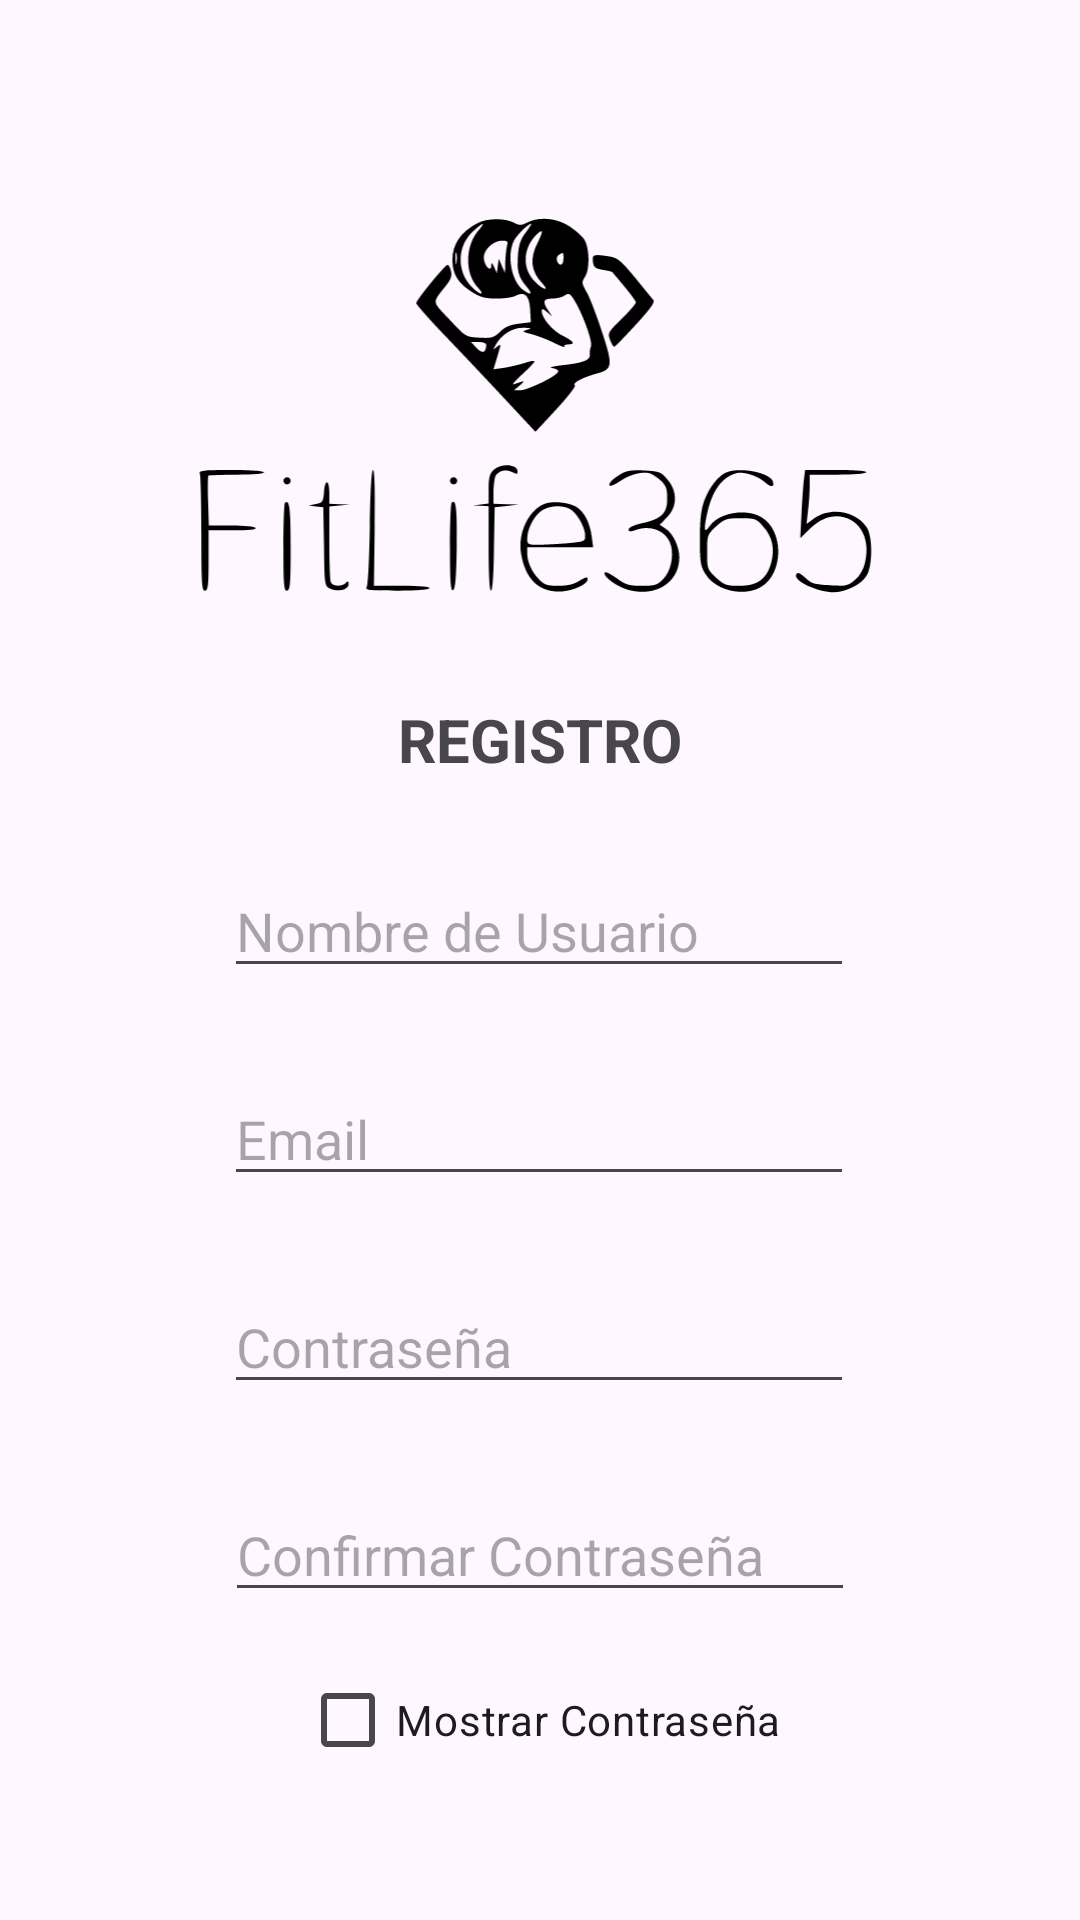

Produce the Android XML layout that renders to this screen, including the resource entries it uses.
<!-- AndroidManifest.xml: application theme Theme.FitLife365 -->
<!-- res/layout/activity_register.xml -->
<?xml version="1.0" encoding="utf-8"?>
<androidx.constraintlayout.widget.ConstraintLayout xmlns:android="http://schemas.android.com/apk/res/android"
    xmlns:app="http://schemas.android.com/apk/res-auto"
    xmlns:tools="http://schemas.android.com/tools"
    android:layout_width="match_parent"
    android:layout_height="match_parent">

    <Button
        android:id="@+id/idContinuarRegistro"
        android:layout_width="wrap_content"
        android:layout_height="wrap_content"
        android:layout_marginTop="12dp"
        android:layout_marginBottom="56dp"
        android:backgroundTint="#FFCF46E3"
        android:text="Continuar"
        app:layout_constraintBottom_toBottomOf="parent"
        app:layout_constraintEnd_toEndOf="parent"
        app:layout_constraintStart_toStartOf="parent"
        app:layout_constraintTop_toBottomOf="@+id/checkBoxPassword"
        app:layout_constraintVertical_bias="0.51" />

    <EditText
        android:id="@+id/registerUsername"
        android:layout_width="wrap_content"
        android:layout_height="wrap_content"
        android:layout_marginTop="28dp"
        android:ems="10"
        android:hint="Nombre de Usuario"
        android:inputType="text"
        app:layout_constraintEnd_toEndOf="parent"
        app:layout_constraintHorizontal_bias="0.497"
        app:layout_constraintStart_toStartOf="parent"
        app:layout_constraintTop_toBottomOf="@+id/testRegister" />

    <EditText
        android:id="@+id/registerPassword"
        android:layout_width="wrap_content"
        android:layout_height="wrap_content"
        android:layout_marginTop="28dp"
        android:ems="10"
        android:hint="Contraseña"
        android:inputType="textPassword"
        app:layout_constraintEnd_toEndOf="parent"
        app:layout_constraintHorizontal_bias="0.497"
        app:layout_constraintStart_toStartOf="parent"
        app:layout_constraintTop_toBottomOf="@+id/registerEmail" />

    <EditText
        android:id="@+id/registerEmail"
        android:layout_width="wrap_content"
        android:layout_height="wrap_content"
        android:layout_marginTop="28dp"
        android:ems="10"
        android:hint="Email"
        android:inputType="textEmailAddress"
        app:layout_constraintEnd_toEndOf="parent"
        app:layout_constraintHorizontal_bias="0.497"
        app:layout_constraintStart_toStartOf="parent"
        app:layout_constraintTop_toBottomOf="@+id/registerUsername" />

    <EditText
        android:id="@+id/registerConfirmPassword"
        android:layout_width="wrap_content"
        android:layout_height="wrap_content"
        android:layout_marginTop="28dp"
        android:ems="10"
        android:hint="Confirmar Contraseña"
        android:inputType="textPassword"
        app:layout_constraintEnd_toEndOf="parent"
        app:layout_constraintStart_toStartOf="parent"
        app:layout_constraintTop_toBottomOf="@+id/registerPassword" />

    <TextView
        android:id="@+id/testRegister"
        android:layout_width="wrap_content"
        android:layout_height="wrap_content"
        android:layout_marginTop="16dp"
        android:text="Registro"
        android:textAllCaps="true"
        android:textSize="20sp"
        android:textStyle="bold"
        app:layout_constraintEnd_toEndOf="parent"
        app:layout_constraintStart_toStartOf="parent"
        app:layout_constraintTop_toBottomOf="@+id/imageView3" />

    <CheckBox
        android:id="@+id/checkBoxPassword"
        android:layout_width="wrap_content"
        android:layout_height="wrap_content"
        android:layout_marginTop="12dp"
        android:text="Mostrar Contraseña"
        app:layout_constraintEnd_toEndOf="parent"
        app:layout_constraintStart_toStartOf="parent"
        app:layout_constraintTop_toBottomOf="@+id/registerConfirmPassword" />

    <ImageView
        android:id="@+id/imageView3"
        android:layout_width="303dp"
        android:layout_height="173dp"
        android:layout_marginTop="44dp"
        app:layout_constraintEnd_toEndOf="parent"
        app:layout_constraintStart_toStartOf="parent"
        app:layout_constraintTop_toTopOf="parent"
        app:srcCompat="@drawable/logofitlife365" />

</androidx.constraintlayout.widget.ConstraintLayout>
<!-- resources referenced by this layout -->
<resources>
  <!-- drawable logofitlife365: vector/xml drawable (drawable, 7726 chars, omitted) -->
  <style name="Theme.FitLife365" parent="Base.Theme.FitLife365" />
  <style name="Base.Theme.FitLife365" parent="Theme.Material3.DayNight.NoActionBar">
          
          
      </style>
</resources>
